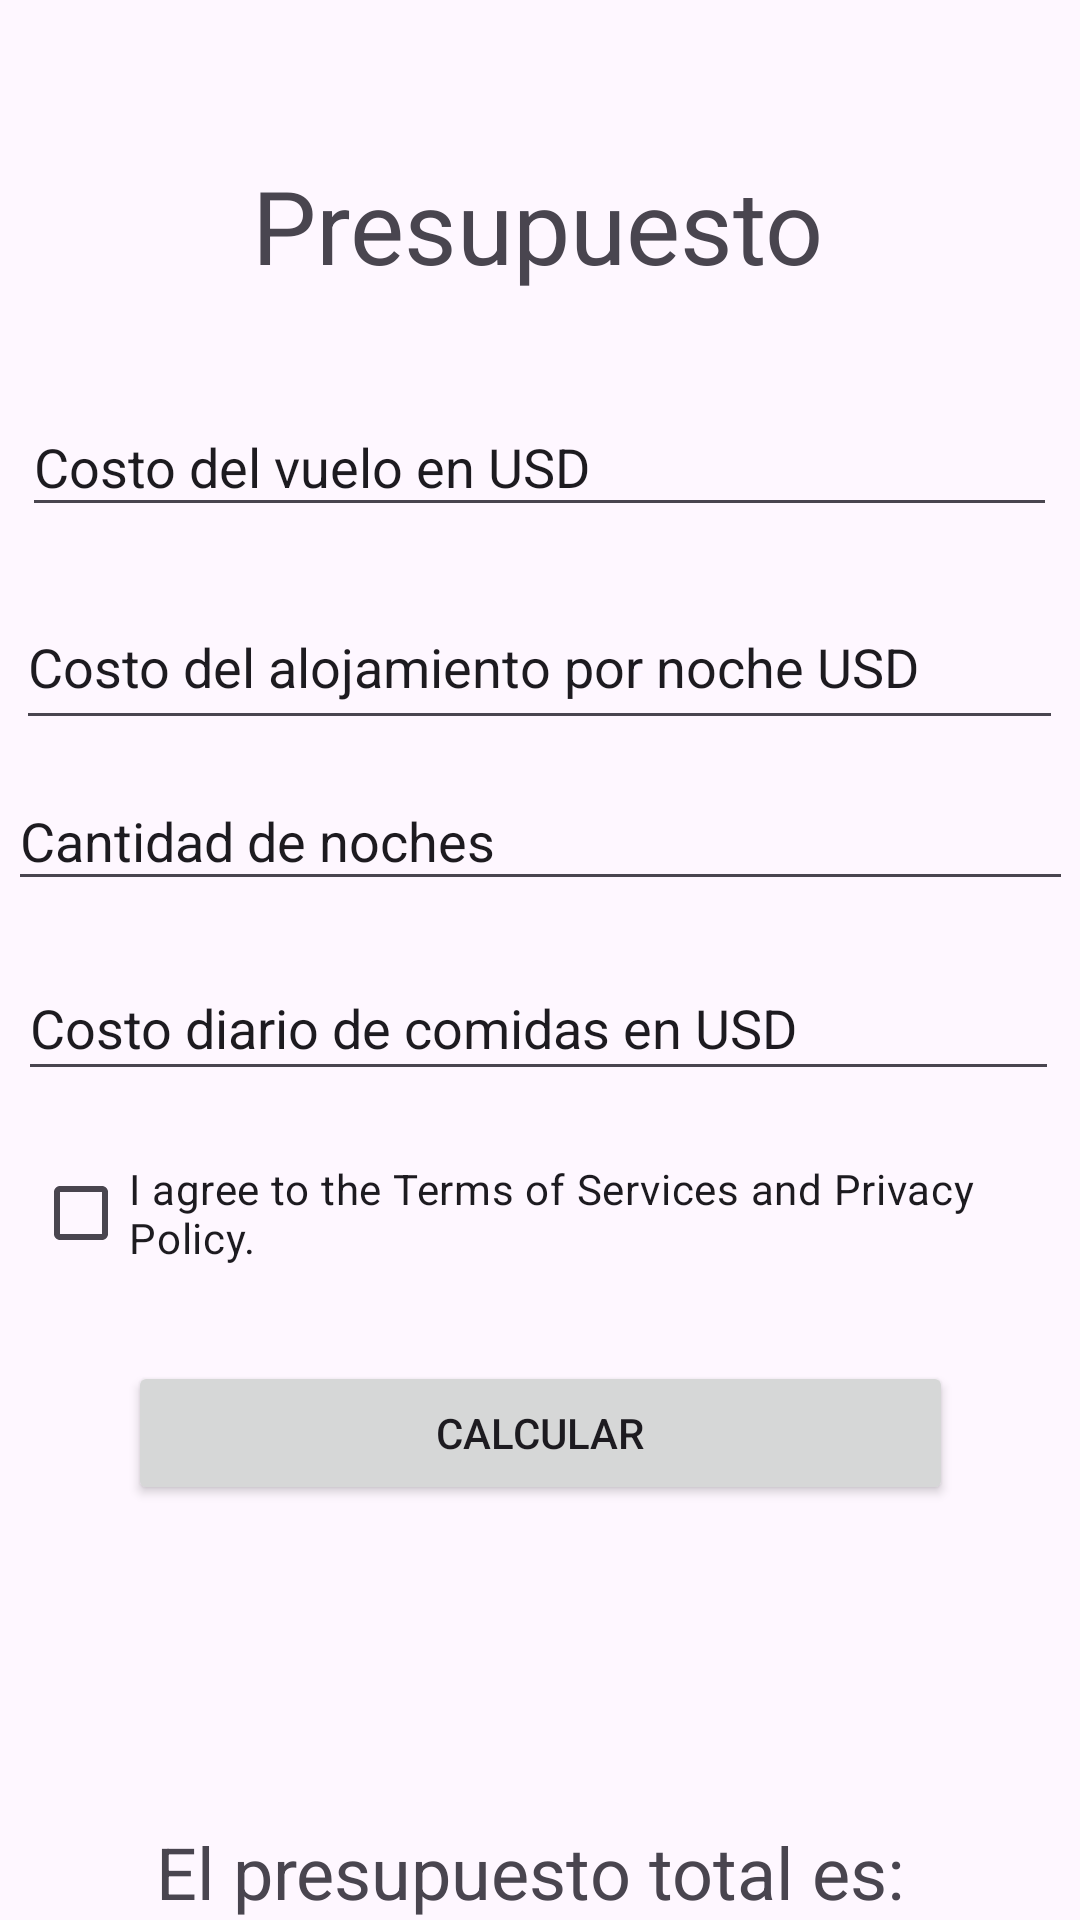

The Android layout XML behind this screen, and the referenced resources:
<!-- AndroidManifest.xml: application theme Theme.PARCIALDAMSANDOVAL20100714 -->
<!-- res/layout/activity_presupuesto.xml -->
<?xml version="1.0" encoding="utf-8"?>
<androidx.constraintlayout.widget.ConstraintLayout xmlns:android="http://schemas.android.com/apk/res/android"
    xmlns:app="http://schemas.android.com/apk/res-auto"
    xmlns:tools="http://schemas.android.com/tools"
    android:layout_width="match_parent"
    android:layout_height="match_parent">

    <TextView
        android:id="@+id/textView4"
        android:layout_width="wrap_content"
        android:layout_height="wrap_content"
        android:text="Presupuesto"
        android:textSize="34sp"
        app:layout_constraintBottom_toBottomOf="parent"
        app:layout_constraintEnd_toEndOf="parent"
        app:layout_constraintHorizontal_bias="0.497"
        app:layout_constraintStart_toStartOf="parent"
        app:layout_constraintTop_toTopOf="parent"
        app:layout_constraintVertical_bias="0.088" />

    <EditText
        android:id="@+id/costoVueloInput"
        android:layout_width="345dp"
        android:layout_height="43dp"
        android:ems="10"
        android:inputType="text"
        android:text="Costo del vuelo en USD"
        app:layout_constraintBottom_toBottomOf="parent"
        app:layout_constraintEnd_toEndOf="parent"
        app:layout_constraintHorizontal_bias="0.497"
        app:layout_constraintStart_toStartOf="parent"
        app:layout_constraintTop_toBottomOf="@+id/textView4"
        app:layout_constraintVertical_bias="0.07" />

    <EditText
        android:id="@+id/costoAlojamientoInput"
        android:layout_width="349dp"
        android:layout_height="52dp"
        android:ems="10"
        android:inputType="text"
        android:text="Costo del alojamiento por noche USD"
        app:layout_constraintBottom_toBottomOf="parent"
        app:layout_constraintEnd_toEndOf="parent"
        app:layout_constraintHorizontal_bias="0.484"
        app:layout_constraintStart_toStartOf="parent"
        app:layout_constraintTop_toBottomOf="@+id/costoVueloInput"
        app:layout_constraintVertical_bias="0.046" />

    <EditText
        android:id="@+id/cantidadNochesInput"
        android:layout_width="355dp"
        android:layout_height="43dp"
        android:ems="10"
        android:inputType="text"
        android:text="Cantidad de noches"
        app:layout_constraintBottom_toBottomOf="parent"
        app:layout_constraintEnd_toEndOf="parent"
        app:layout_constraintHorizontal_bias="0.535"
        app:layout_constraintStart_toStartOf="parent"
        app:layout_constraintTop_toBottomOf="@+id/costoAlojamientoInput"
        app:layout_constraintVertical_bias="0.03" />

    <EditText
        android:id="@+id/costoComidasInput"
        android:layout_width="347dp"
        android:layout_height="45dp"
        android:ems="10"
        android:inputType="text"
        android:text="Costo diario de comidas en USD"
        app:layout_constraintBottom_toBottomOf="parent"
        app:layout_constraintEnd_toEndOf="parent"
        app:layout_constraintHorizontal_bias="0.468"
        app:layout_constraintStart_toStartOf="parent"
        app:layout_constraintTop_toBottomOf="@+id/cantidadNochesInput"
        app:layout_constraintVertical_bias="0.062" />

    <CheckBox
        android:id="@+id/checkBox"
        android:layout_width="340dp"
        android:layout_height="51dp"
        android:text="I agree to the Terms of Services and Privacy Policy."
        app:layout_constraintBottom_toBottomOf="parent"
        app:layout_constraintEnd_toEndOf="parent"
        app:layout_constraintHorizontal_bias="0.549"
        app:layout_constraintStart_toStartOf="parent"
        app:layout_constraintTop_toBottomOf="@+id/costoComidasInput"
        app:layout_constraintVertical_bias="0.068" />

    <Button
        android:id="@+id/calculateButton"
        android:layout_width="275dp"
        android:layout_height="wrap_content"
        android:text="Calcular"
        app:layout_constraintBottom_toBottomOf="parent"
        app:layout_constraintEnd_toEndOf="parent"
        app:layout_constraintStart_toStartOf="parent"
        app:layout_constraintTop_toBottomOf="@+id/checkBox"
        app:layout_constraintVertical_bias="0.146" />

    <TextView
        android:id="@+id/resultText"
        android:layout_width="wrap_content"
        android:layout_height="wrap_content"
        android:text="El presupuesto total es: "
        android:textSize="24sp"
        app:layout_constraintBottom_toBottomOf="parent"
        app:layout_constraintEnd_toEndOf="parent"
        app:layout_constraintHorizontal_bias="0.496"
        app:layout_constraintStart_toStartOf="parent"
        app:layout_constraintTop_toBottomOf="@+id/btn_Calcular"
        app:layout_constraintVertical_bias="0.181" />

</androidx.constraintlayout.widget.ConstraintLayout>
<!-- resources referenced by this layout -->
<resources>
  <style name="Theme.PARCIALDAMSANDOVAL20100714" parent="Base.Theme.PARCIALDAMSANDOVAL20100714" />
  <style name="Base.Theme.PARCIALDAMSANDOVAL20100714" parent="Theme.Material3.DayNight.NoActionBar">
          
          
      </style>
</resources>
